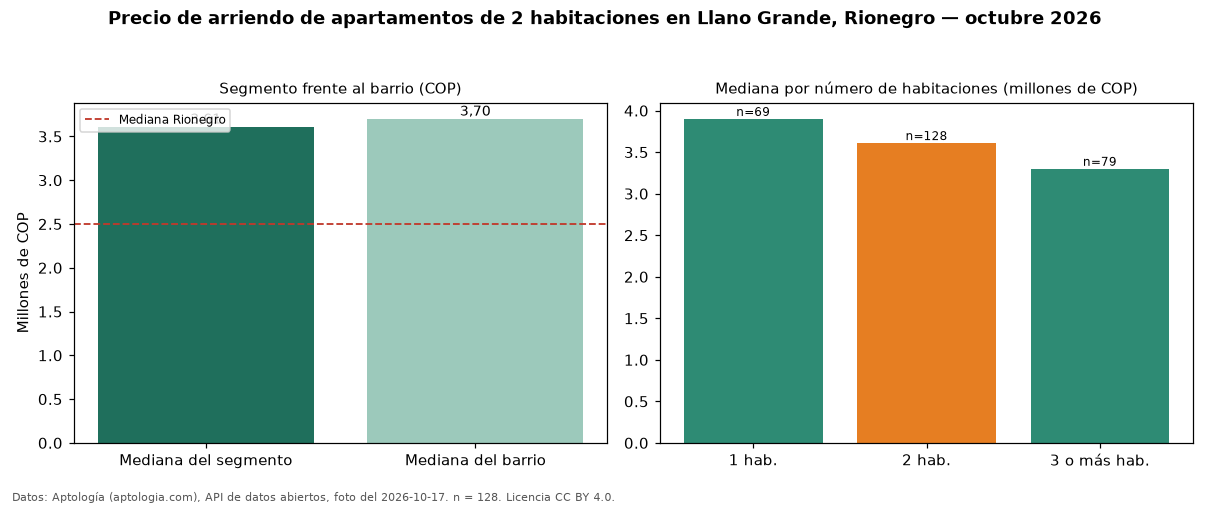

The file beside this chart, header and first rows:
seccion, metrica, valor_cop, n
precio, mediana, 3610000, 128
habitaciones, 1, 3900000, 69
habitaciones, 2, 3610000, 128
habitaciones, 3+, 3300000, 79
barrio, mediana_barrio_todos_los_tamanos, 3700000, 276
ciudad, mediana_ciudad, 2500000, 
fuente, fecha_foto, 2026-10-17, 
fuente, atribucion, https://www.aptologia.com/arriendo/rione…, 
